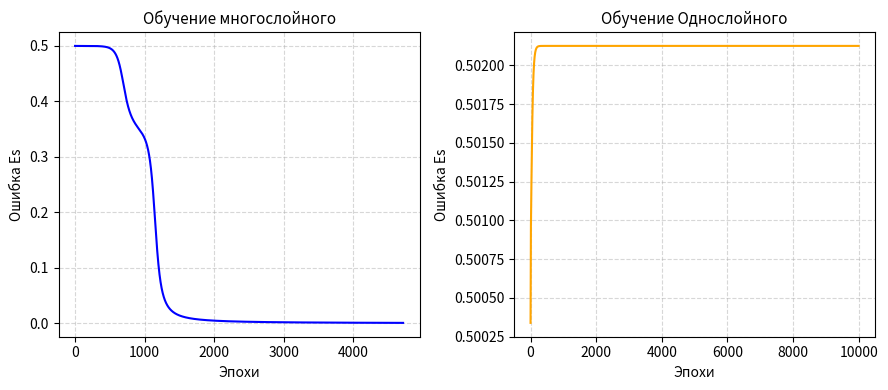

This chart was generated by the following Python code: (Note: this script raises an exception after producing the figure.)
import numpy as np
import matplotlib.pyplot as plt

def sigmoid(s):
    return 1 / (1 + np.exp(-s))

def sigmoid_der(s):
    y = sigmoid(s)
    return y * (1 - y)

def norm(x, c0, c1):
    return (x - c0) / (c1 - c0)

def denorm(y, c0, c1):
    return c0 + y * (c1 - c0)

def mlp_forward(x, W1, T1, W2, T2):
    S1 = np.dot(x, W1) - T1
    h = sigmoid(S1)
    S2 = np.dot(h, W2) - T2
    y = sigmoid(S2)
    return S1, h, S2, y

def train_mlp(X, y_true, alpha=0.8, Ee=0.001, max_epochs=10000):
    np.random.seed(42)
    W1 = np.random.uniform(-0.1, 0.1, (2, 2))
    T1 = np.random.uniform(-0.1, 0.1, 2)
    W2 = np.random.uniform(-0.1, 0.1, 2)
    T2 = np.random.uniform(-0.1, 0.1, 1)[0]

    errors = []
    epoch = 0

    while True:
        for xi, yi in zip(X, y_true):
            S1, h, S2, y = mlp_forward(xi, W1, T1, W2, T2)
            
            delta2 = (y - yi) * sigmoid_der(S2)
            delta1 = sigmoid_der(S1) * (W2 * delta2)

            W2 -= alpha * h * delta2
            T2 += alpha * delta2

            W1 -= alpha * np.outer(xi, delta1)
            T1 += alpha * delta1

        Es = 0.0
        for xi, yi in zip(X, y_true):
            _, _, _, y = mlp_forward(xi, W1, T1, W2, T2)
            Es += 0.5 * (y - yi) ** 2
        errors.append(Es)
        epoch += 1

        if Es <= Ee or epoch >= max_epochs:
            break

    return W1, T1, W2, T2, errors

def train_slp(X, y_true, alpha=0.8, Ee=0.001, max_epochs=10000):
    np.random.seed(42)
    W = np.random.uniform(-0.1, 0.1, 2)
    T = np.random.uniform(-0.1, 0.1)

    errors = []
    epoch = 0

    while True:
        for xi, yi in zip(X, y_true):
            S = np.dot(xi, W) - T
            y = sigmoid(S)
            delta = (y - yi) * sigmoid_der(S)

            W -= alpha * xi * delta
            T += alpha * delta

        Es = 0.0
        for xi, yi in zip(X, y_true):
            S = np.dot(xi, W) - T
            y = sigmoid(S)
            Es += 0.5 * (y - yi) ** 2
        errors.append(Es)
        epoch += 1

        if Es <= Ee or epoch >= max_epochs:
            break

    return W, T, errors

def main():
    c0 = 1.0
    c1 = 8.0

    X_raw = np.array([
        [1.0, 1.0],
        [1.0, 8.0],
        [8.0, 1.0],
        [8.0, 8.0]
    ])
    y_raw = np.array([1.0, 8.0, 8.0, 1.0])

    X = norm(X_raw, c0, c1)
    y_target = norm(y_raw, c0, c1)

    W1, T1, W2, T2, err_mlp = train_mlp(X, y_target)

    print("--- Результаты многослойного ---")
    print("Эпох:", len(err_mlp))
    print("Ошибка Es:", round(err_mlp[-1], 6))
    
    correct_mlp = 0
    print("Проверка на обучающих примерах:")
    for xi, yi, raw_in, raw_out in zip(X, y_target, X_raw, y_raw):
        _, _, _, pred = mlp_forward(xi, W1, T1, W2, T2)
        real_pred = denorm(pred, c0, c1)
        
        if (pred >= 0.5 and yi >= 0.5) or (pred < 0.5 and yi < 0.5):
            correct_mlp += 1
            
        print("Вход:", raw_in, "Ожидание:", raw_out, "Выход сети:", round(real_pred, 3))
        
    print("Точность:", (correct_mlp / len(X)) * 100, "%")

    W_slp, T_slp, err_slp = train_slp(X, y_target)

    print("\n--- Результаты Однослойного ---")
    print("Эпох:", len(err_slp))
    print("Ошибка Es:", round(err_slp[-1], 6))
    
    correct_slp = 0
    print("Проверка на обучающих примерах:")
    for xi, yi, raw_in, raw_out in zip(X, y_target, X_raw, y_raw):
        S = np.dot(xi, W_slp) - T_slp
        pred = sigmoid(S)
        real_pred = denorm(pred, c0, c1)

        if (pred >= 0.5 and yi >= 0.5) or (pred < 0.5 and yi < 0.5):
            correct_slp += 1

        print("Вход:", raw_in, "Ожидание:", raw_out, "Выход сети:", round(real_pred, 3))

    print("Точность:", (correct_slp / len(X)) * 100, "%")

    plt.figure(figsize=(9, 4))

    plt.subplot(1, 2, 1)
    plt.plot(err_mlp, color='blue', linewidth=1.5)
    plt.title("Обучение многослойного", fontsize=11)
    plt.xlabel("Эпохи", fontsize=10)
    plt.ylabel("Ошибка Es", fontsize=10)
    plt.grid(True, linestyle='--', alpha=0.5)

    plt.subplot(1, 2, 2)
    plt.plot(err_slp, color='orange', linewidth=1.5)
    plt.title("Обучение Однослойного", fontsize=11)
    plt.xlabel("Эпохи", fontsize=10)
    plt.ylabel("Ошибка Es", fontsize=10)
    plt.grid(True, linestyle='--', alpha=0.5)

    plt.tight_layout()
    plt.show()

    print("\nРежим проверки (ввод чисел от -10 до 10, 'q' для выхода):")
    while True:
        val = input("Введите A и B: ").strip()
        if val.lower() == 'q':
            break
        items = val.split()
        a = float(items[0])
        b = float(items[1])

        if not (-10 <= a <= 10 and -10 <= b <= 10):
            print("Числа вне диапазона [-10, 10]")
            continue

        x_user = norm(np.array([a, b]), c0, c1)
        _, _, _, y_user = mlp_forward(x_user, W1, T1, W2, T2)
        ans = denorm(y_user, c0, c1)

        c = c0 if abs(ans - c0) < abs(ans - c1) else c1
        print("Выход сети:", round(ans, 4), "| Класс:", int(c))

if __name__ == "__main__":
    main()
